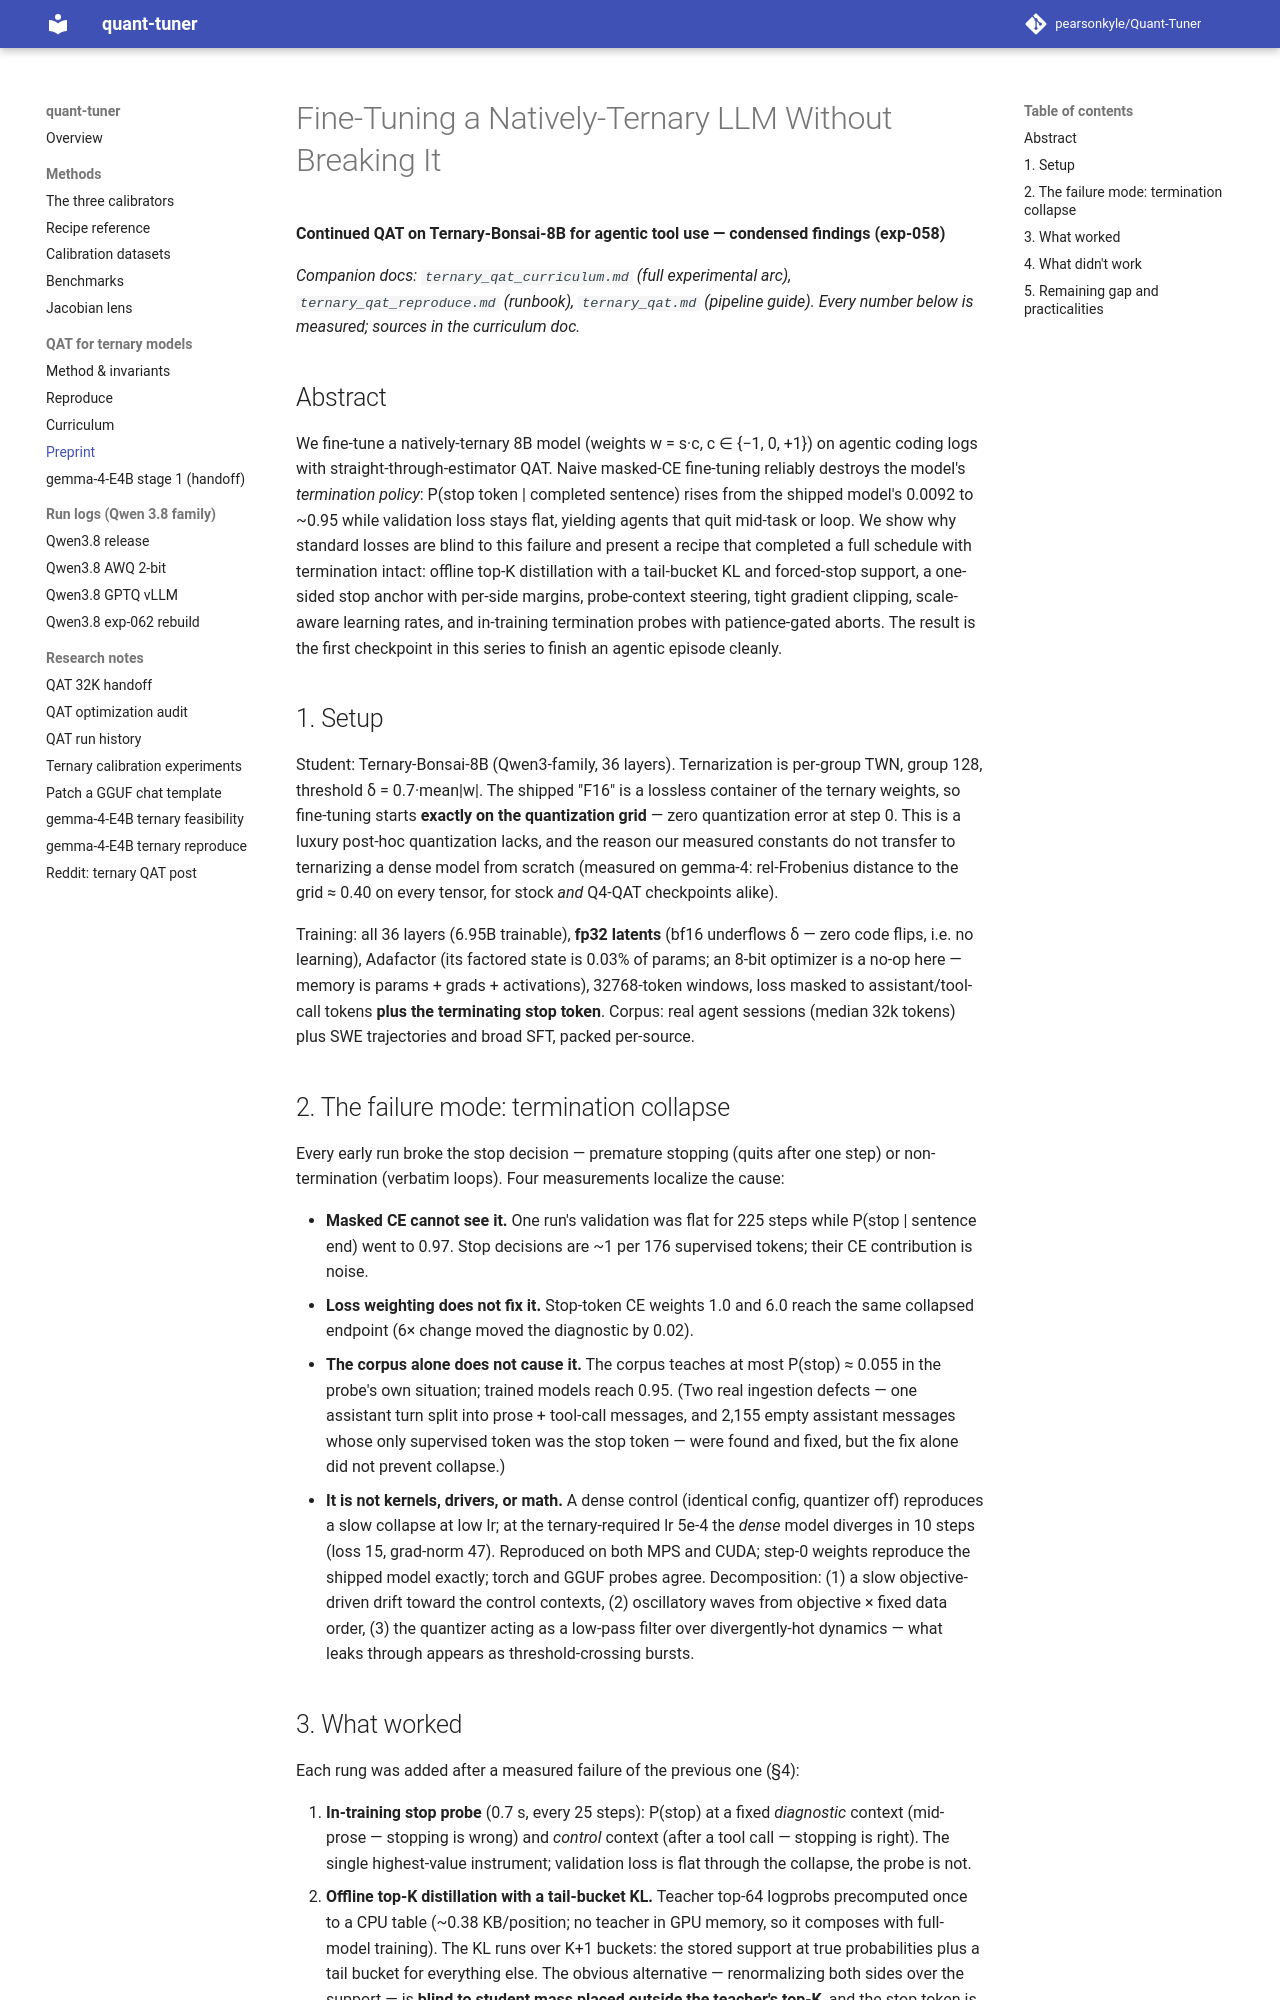

repository: pearsonkyle/Quant-Tuner · page: ternary_qat_preprint/index.html · generator: mkdocs

# Fine-Tuning a Natively-Ternary LLM Without Breaking It

**Continued QAT on Ternary-Bonsai-8B for agentic tool use — condensed findings (exp-058)**

*Companion docs: `ternary_qat_curriculum.md` (full experimental arc), `ternary_qat_reproduce.md`
(runbook), `ternary_qat.md` (pipeline guide). Every number below is measured; sources in the
curriculum doc.*

## Abstract

We fine-tune a natively-ternary 8B model (weights w = s·c, c ∈ {−1, 0, +1}) on agentic coding
logs with straight-through-estimator QAT. Naive masked-CE fine-tuning reliably destroys the
model's *termination policy*: P(stop token | completed sentence) rises from the shipped model's
0.0092 to ~0.95 while validation loss stays flat, yielding agents that quit mid-task or loop.
We show why standard losses are blind to this failure and present a recipe that completed a
full schedule with termination intact: offline top-K distillation with a tail-bucket KL and
forced-stop support, a one-sided stop anchor with per-side margins, probe-context steering,
tight gradient clipping, scale-aware learning rates, and in-training termination probes with
patience-gated aborts. The result is the first checkpoint in this series to finish an agentic
episode cleanly.

## 1. Setup

Student: Ternary-Bonsai-8B (Qwen3-family, 36 layers). Ternarization is per-group TWN, group
128, threshold δ = 0.7·mean|w|. The shipped "F16" is a lossless container of the ternary
weights, so fine-tuning starts **exactly on the quantization grid** — zero quantization error
at step 0. This is a luxury post-hoc quantization lacks, and the reason our measured constants
do not transfer to ternarizing a dense model from scratch (measured on gemma-4: rel-Frobenius
distance to the grid ≈ 0.40 on every tensor, for stock *and* Q4-QAT checkpoints alike).

Training: all 36 layers (6.95B trainable), **fp32 latents** (bf16 underflows δ — zero code
flips, i.e. no learning), Adafactor (its factored state is 0.03% of params; an 8-bit optimizer
is a no-op here — memory is params + grads + activations), 32768-token windows, loss masked to
assistant/tool-call tokens **plus the terminating stop token**. Corpus: real agent sessions
(median 32k tokens) plus SWE trajectories and broad SFT, packed per-source.

## 2. The failure mode: termination collapse

Every early run broke the stop decision — premature stopping (quits after one step) or
non-termination (verbatim loops). Four measurements localize the cause:

- **Masked CE cannot see it.** One run's validation was flat for 225 steps while
  P(stop | sentence end) went to 0.97. Stop decisions are ~1 per 176 supervised tokens; their
  CE contribution is noise.
- **Loss weighting does not fix it.** Stop-token CE weights 1.0 and 6.0 reach the same
  collapsed endpoint (6× change moved the diagnostic by 0.02).
- **The corpus alone does not cause it.** The corpus teaches at most P(stop) ≈ 0.055 in the
  probe's own situation; trained models reach 0.95. (Two real ingestion defects — one
  assistant turn split into prose + tool-call messages, and 2,155 empty assistant messages
  whose only supervised token was the stop token — were found and fixed, but the fix alone did
  not prevent collapse.)
- **It is not kernels, drivers, or math.** A dense control (identical config, quantizer off)
  reproduces a slow collapse at low lr; at the ternary-required lr 5e-4 the *dense* model
  diverges in 10 steps (loss 15, grad-norm 47). Reproduced on both MPS and CUDA; step-0
  weights reproduce the shipped model exactly; torch and GGUF probes agree. Decomposition:
  (1) a slow objective-driven drift toward the control contexts, (2) oscillatory waves from
  objective × fixed data order, (3) the quantizer acting as a low-pass filter over
  divergently-hot dynamics — what leaks through appears as threshold-crossing bursts.
